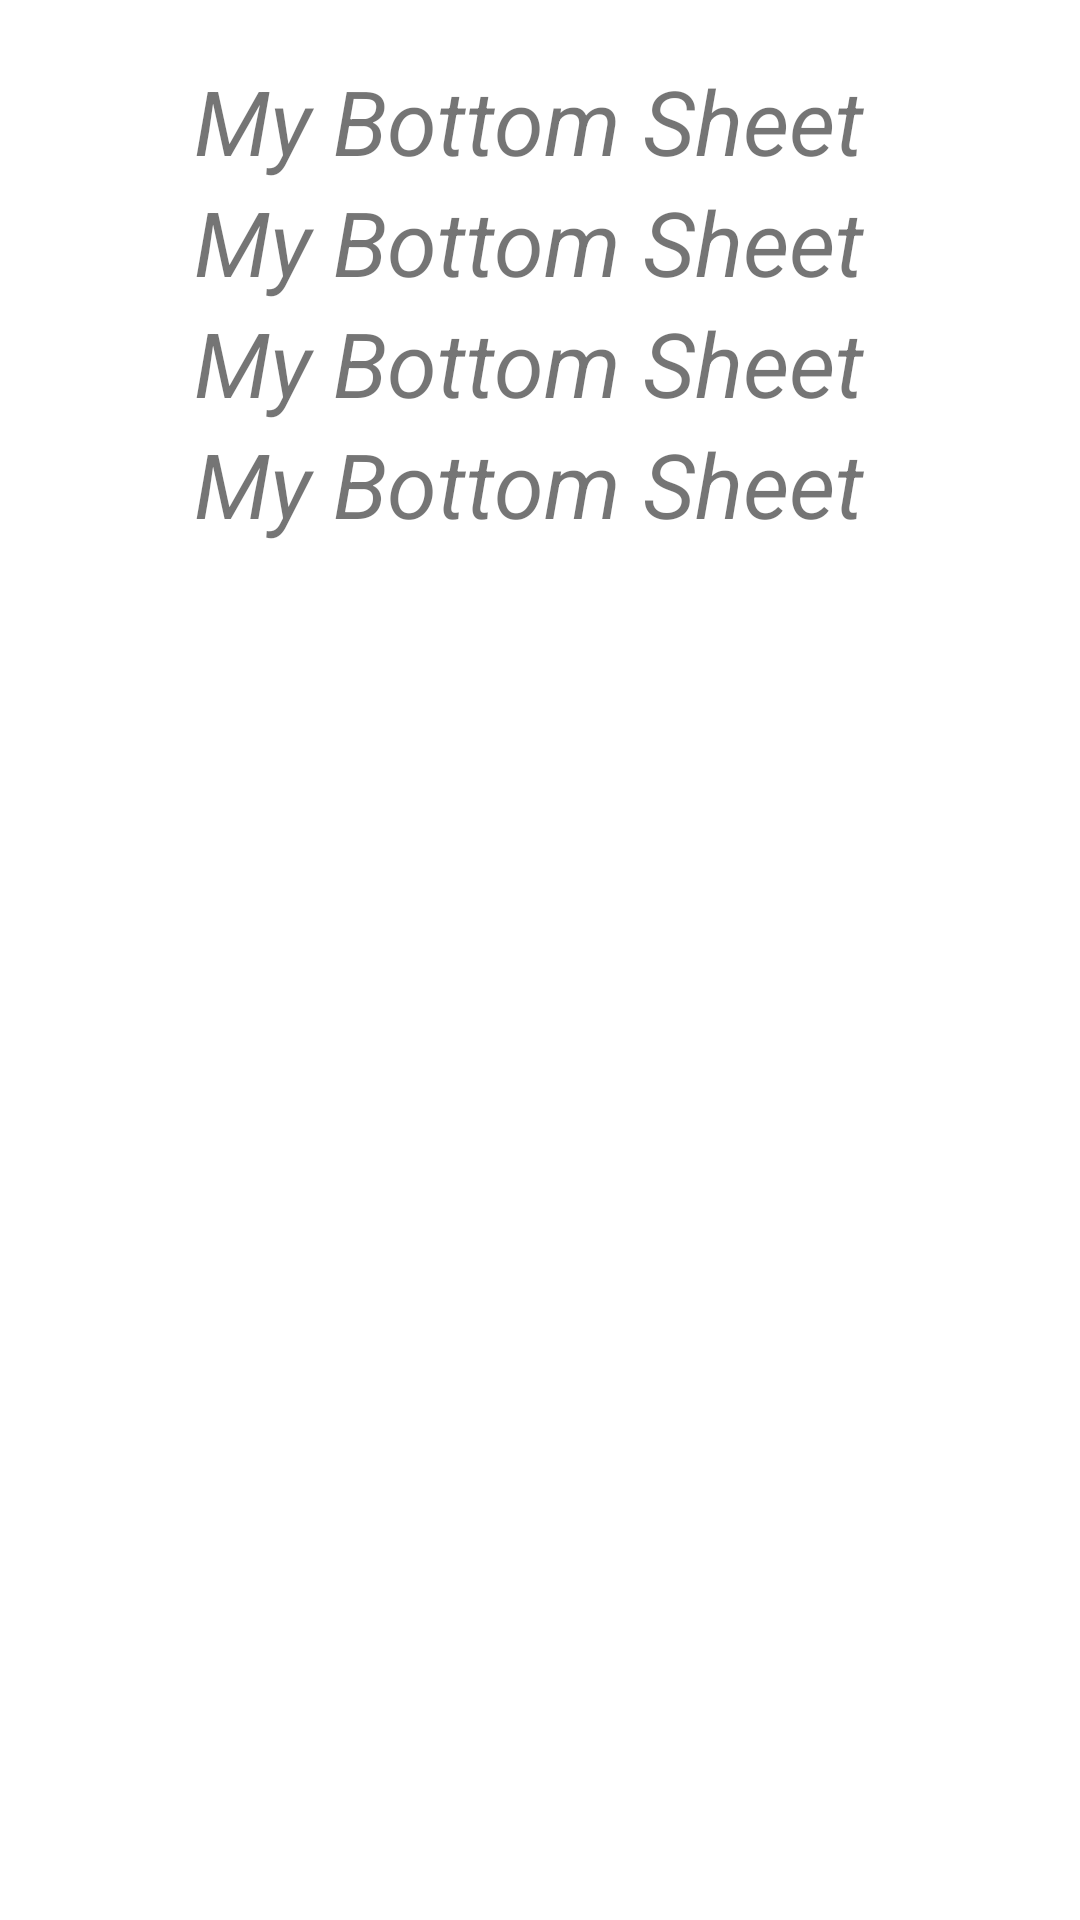

Reconstruct the res/layout file that produces this screen, plus the resources it refers to.
<!-- AndroidManifest.xml: application theme Theme.MyBottomSheet -->
<!-- res/layout/sheet.xml -->
<?xml version="1.0" encoding="utf-8"?>
<androidx.constraintlayout.widget.ConstraintLayout
    xmlns:android="http://schemas.android.com/apk/res/android"
    xmlns:tools="http://schemas.android.com/tools"
    xmlns:app="http://schemas.android.com/apk/res-auto"
    android:layout_width="match_parent"
    android:layout_height="wrap_content"
    android:paddingBottom="20dp"
    android:background="@drawable/bg"
    tools:context=".BottomSheet">

    <TextView
        android:id="@+id/text"
        android:layout_width="wrap_content"
        android:layout_height="wrap_content"
        android:text="My Bottom Sheet "
        android:textSize="30sp"
        android:textStyle="italic"
        android:layout_marginTop="20dp"
        app:layout_constraintStart_toStartOf="parent"
        app:layout_constraintEnd_toEndOf="parent"
        app:layout_constraintTop_toTopOf="parent">
    </TextView>

    <TextView
        android:id="@+id/text2"
        android:layout_width="wrap_content"
        android:layout_height="wrap_content"
        android:text="My Bottom Sheet "
        android:textSize="30sp"
        android:textStyle="italic"
        app:layout_constraintStart_toStartOf="parent"
        app:layout_constraintEnd_toEndOf="parent"
        app:layout_constraintTop_toBottomOf="@id/text">
    </TextView>

    <TextView
        android:id="@+id/text3"
        android:layout_width="wrap_content"
        android:layout_height="wrap_content"
        android:text="My Bottom Sheet "
        android:textSize="30sp"
        android:textStyle="italic"
        app:layout_constraintStart_toStartOf="parent"
        app:layout_constraintEnd_toEndOf="parent"
        app:layout_constraintTop_toBottomOf="@id/text2">
    </TextView>

    <TextView
        android:layout_width="wrap_content"
        android:layout_height="wrap_content"
        android:text="My Bottom Sheet "
        android:textSize="30sp"
        android:textStyle="italic"
        app:layout_constraintStart_toStartOf="parent"
        app:layout_constraintEnd_toEndOf="parent"
        app:layout_constraintTop_toBottomOf="@id/text3">
    </TextView>

</androidx.constraintlayout.widget.ConstraintLayout>
<!-- resources referenced by this layout -->
<resources>
  <style name="Theme.MyBottomSheet" parent="Theme.MaterialComponents.DayNight.DarkActionBar">
          
          <item name="colorPrimary">@color/purple_500</item>
          <item name="colorPrimaryVariant">@color/purple_700</item>
          <item name="colorOnPrimary">@color/white</item>
          
          <item name="colorSecondary">@color/teal_200</item>
          <item name="colorSecondaryVariant">@color/teal_700</item>
          <item name="colorOnSecondary">@color/black</item>
          
          <item name="android:statusBarColor" tools:targetApi="l">?attr/colorPrimaryVariant</item>
          
      </style>
  <!-- not gathered from this repository: default colours our renderer supplied (Android Studio template values) -->
  <color name="purple_500">#FF6200EE</color>
  <color name="purple_700">#FF3700B3</color>
  <color name="teal_200">#FF03DAC5</color>
  <color name="teal_700">#FF018786</color>
  <color name="black">#FF000000</color>
  <color name="white">#FFFFFFFF</color>
</resources>
